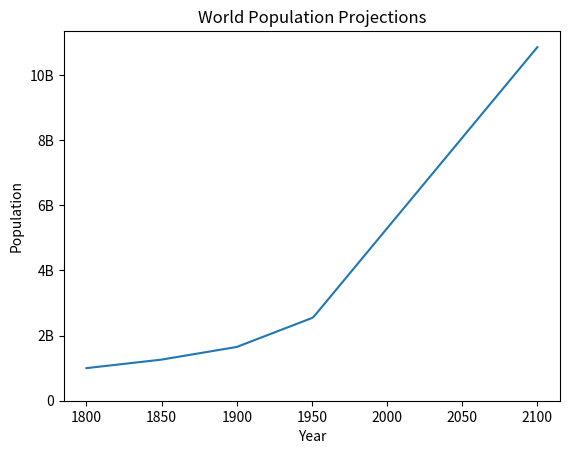

Here is the Python script that generated this plot:
import matplotlib.pyplot as plt


year = [1950, 1951, 1952, 2100]
pop = [2.538, 2.57, 2.62, 10.85]

# Adding new data:
year = [1800, 1850, 1900] + year
pop = [1.0, 1.262, 1.650] + pop

plt.plot(year, pop)

plt.xlabel("Year")
plt.ylabel("Population")
plt.title("World Population Projections")
# Y ticks the numbers shown on the y axis
plt.yticks([0, 2, 4, 6, 8, 10],
           ["0", "2B", "4B", "6B", "8B", "10B"])    # Labels for the y ticks

plt.show()
